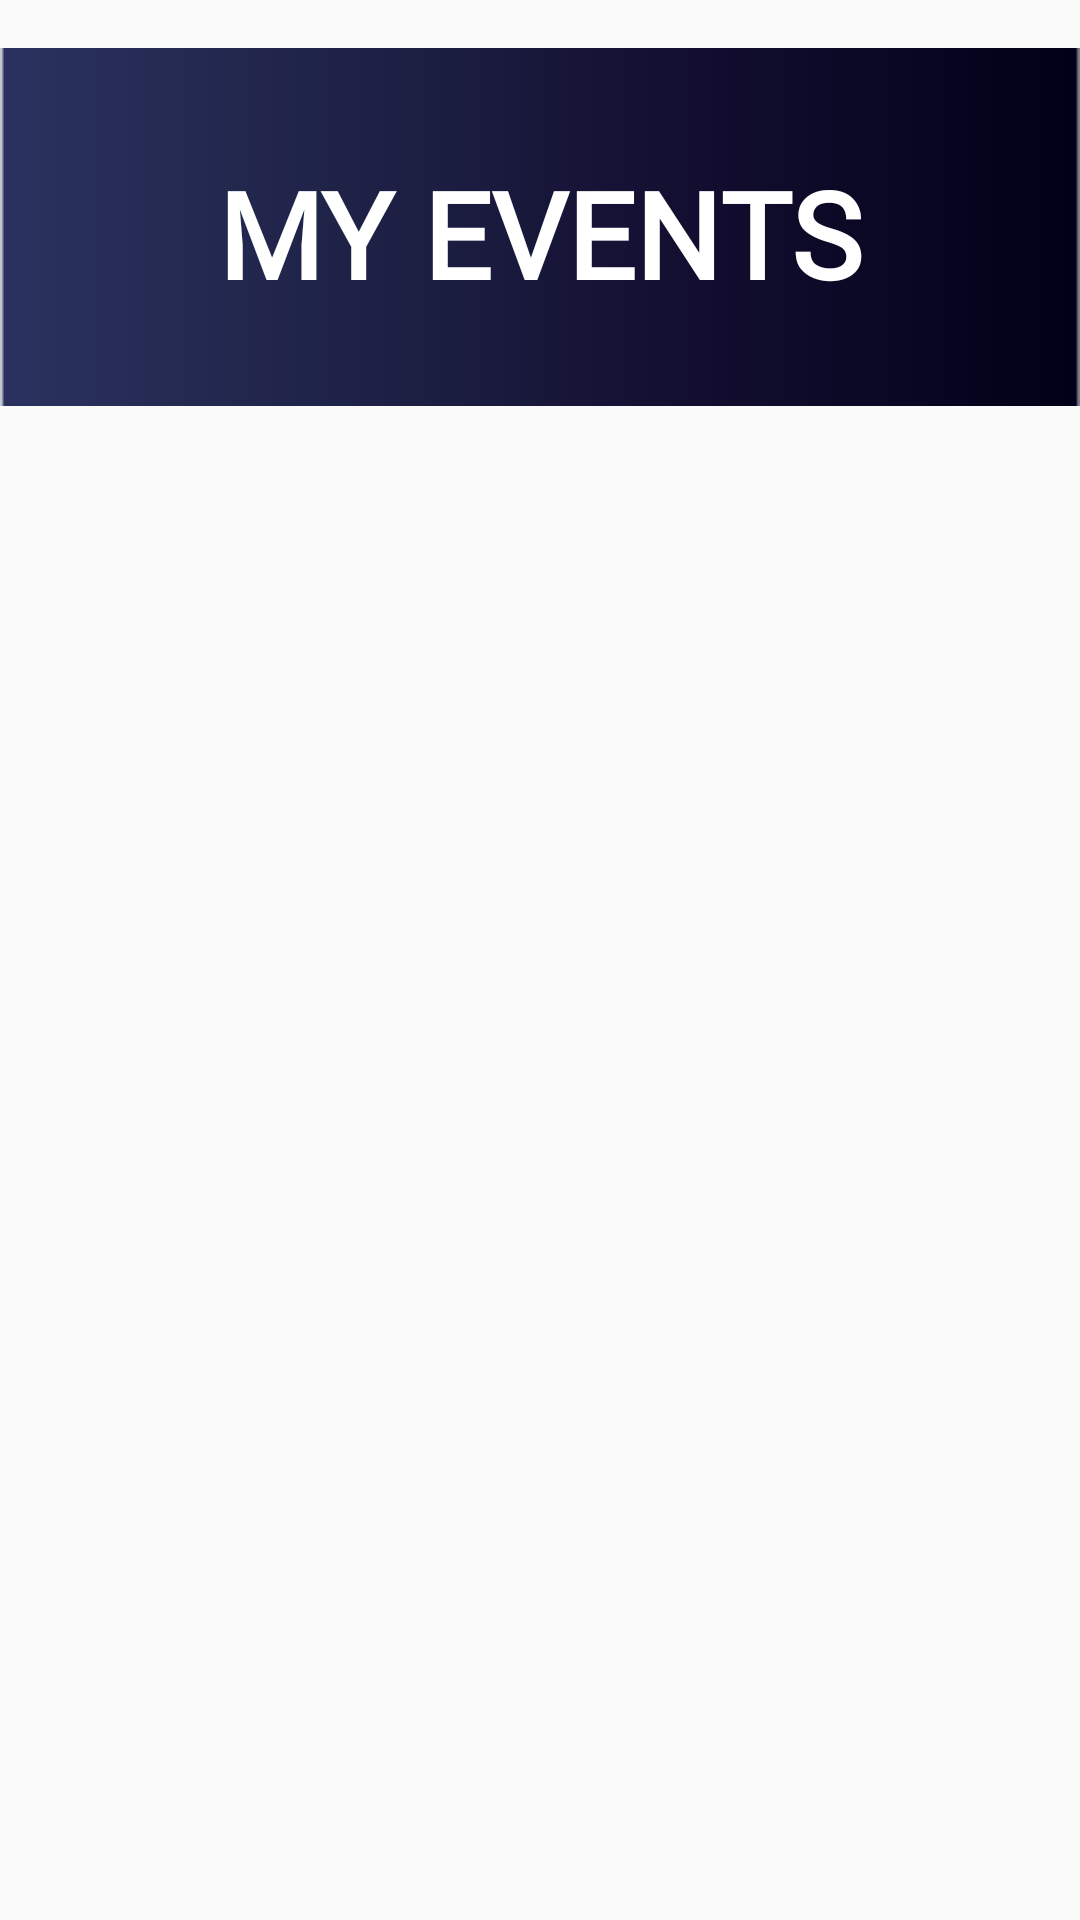

Reconstruct the res/layout file that produces this screen, plus the resources it refers to.
<!-- AndroidManifest.xml: application theme AppTheme -->
<!-- res/layout/activity_my_events.xml -->
<?xml version="1.0" encoding="utf-8"?>
<androidx.constraintlayout.widget.ConstraintLayout xmlns:android="http://schemas.android.com/apk/res/android"
    xmlns:app="http://schemas.android.com/apk/res-auto"
    xmlns:tools="http://schemas.android.com/tools"
    android:layout_width="match_parent"
    android:layout_height="match_parent"
    tools:context=".MyEventsActivity">

    <ImageView
        android:id="@+id/ivMyEventsBanner"
        android:layout_width="0dp"
        android:layout_height="0dp"
        android:layout_marginTop="16dp"
        android:scaleType="centerCrop"
        app:layout_constraintBottom_toTopOf="@+id/recycler"
        app:layout_constraintEnd_toEndOf="parent"
        app:layout_constraintStart_toStartOf="parent"
        app:layout_constraintTop_toTopOf="parent"
        app:srcCompat="@drawable/background_gradient" />

    <androidx.recyclerview.widget.RecyclerView
        android:id="@+id/recycler"
        android:layout_width="0dp"
        android:layout_height="0dp"
        android:layout_marginBottom="1dp"
        app:layout_constraintBottom_toBottomOf="parent"
        app:layout_constraintEnd_toEndOf="parent"
        app:layout_constraintStart_toStartOf="parent"
        app:layout_constraintTop_toBottomOf="@+id/textView6">

    </androidx.recyclerview.widget.RecyclerView>

    <ProgressBar
        android:id="@+id/postProgressBar"
        style="?android:attr/progressBarStyle"
        android:layout_width="80dp"
        android:layout_height="80dp"
        android:layout_marginTop="204dp"
        android:layout_marginEnd="164dp"
        android:visibility="gone"
        app:layout_constraintEnd_toEndOf="parent"
        app:layout_constraintTop_toTopOf="@+id/recycler">

    </ProgressBar>

    <TextView
        android:id="@+id/textView6"
        android:layout_width="wrap_content"
        android:layout_height="wrap_content"
        android:layout_marginTop="51dp"
        android:layout_marginBottom="31dp"
        android:fontFamily="@font/roboto"
        android:text="MY EVENTS"
        android:textColor="#FFFFFF"
        android:textSize="40sp"
        android:textStyle="bold"
        app:layout_constraintBottom_toTopOf="@+id/recycler"
        app:layout_constraintEnd_toEndOf="parent"
        app:layout_constraintStart_toStartOf="parent"
        app:layout_constraintTop_toTopOf="parent" />


</androidx.constraintlayout.widget.ConstraintLayout>
<!-- resources referenced by this layout -->
<resources>
  <!-- drawable background_gradient: png bitmap (drawable, 2366 bytes) -->
  <style name="AppTheme" parent="Theme.AppCompat.Light.NoActionBar">
          
          <item name="colorPrimary">@color/colorPrimary</item>
          <item name="colorPrimaryDark">@color/colorPrimaryDark</item>
          <item name="colorAccent">@color/colorAccent</item>
          <item name="android:statusBarColor">@color/quantum_black_100</item>
  
      </style>
  <color name="colorPrimary">#008577</color>
  <color name="colorPrimaryDark">#00574B</color>
  <color name="colorAccent">#03A5CA</color>
</resources>
